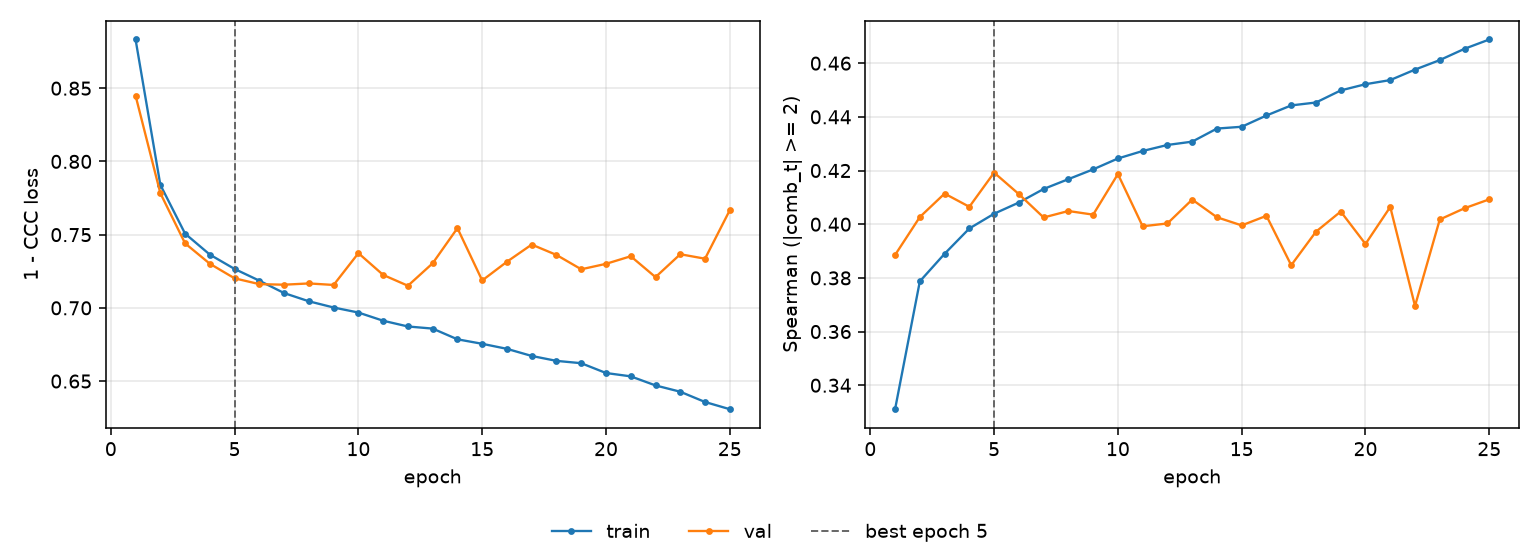

Values plotted in this chart, from the file beside it:
epoch, tr_loss, vl_loss, tr_sp, vl_sp, is_best
1, 0.8833, 0.8449, 0.3311, 0.3885, False
2, 0.784, 0.7783, 0.3787, 0.4027, False
3, 0.7507, 0.744, 0.389, 0.4114, False
4, 0.7364, 0.7301, 0.3984, 0.4065, False
5, 0.7266, 0.7202, 0.4039, 0.4192, True
6, 0.7186, 0.7162, 0.4081, 0.4112, False
7, 0.7101, 0.7158, 0.4131, 0.4025, False
8, 0.7045, 0.7167, 0.4168, 0.4049, False
9, 0.7002, 0.7156, 0.4204, 0.4036, False
10, 0.6968, 0.7374, 0.4245, 0.4187, False
11, 0.6912, 0.7225, 0.4273, 0.3992, False
12, 0.6873, 0.7151, 0.4295, 0.4003, False
13, 0.6858, 0.7305, 0.4308, 0.4092, False
14, 0.6785, 0.7544, 0.4356, 0.4026, False
15, 0.6755, 0.7187, 0.4363, 0.3996, False
16, 0.672, 0.7315, 0.4405, 0.4031, False
17, 0.6672, 0.7432, 0.4443, 0.3847, False
18, 0.6638, 0.7361, 0.4454, 0.3972, False
19, 0.6622, 0.7263, 0.4499, 0.4047, False
20, 0.6555, 0.7301, 0.4522, 0.3926, False
21, 0.6532, 0.7352, 0.4537, 0.4064, False
22, 0.647, 0.721, 0.4576, 0.3695, False
23, 0.6427, 0.7366, 0.4612, 0.4018, False
24, 0.6357, 0.7336, 0.4654, 0.406, False
25, 0.6308, 0.7667, 0.4688, 0.4093, False
